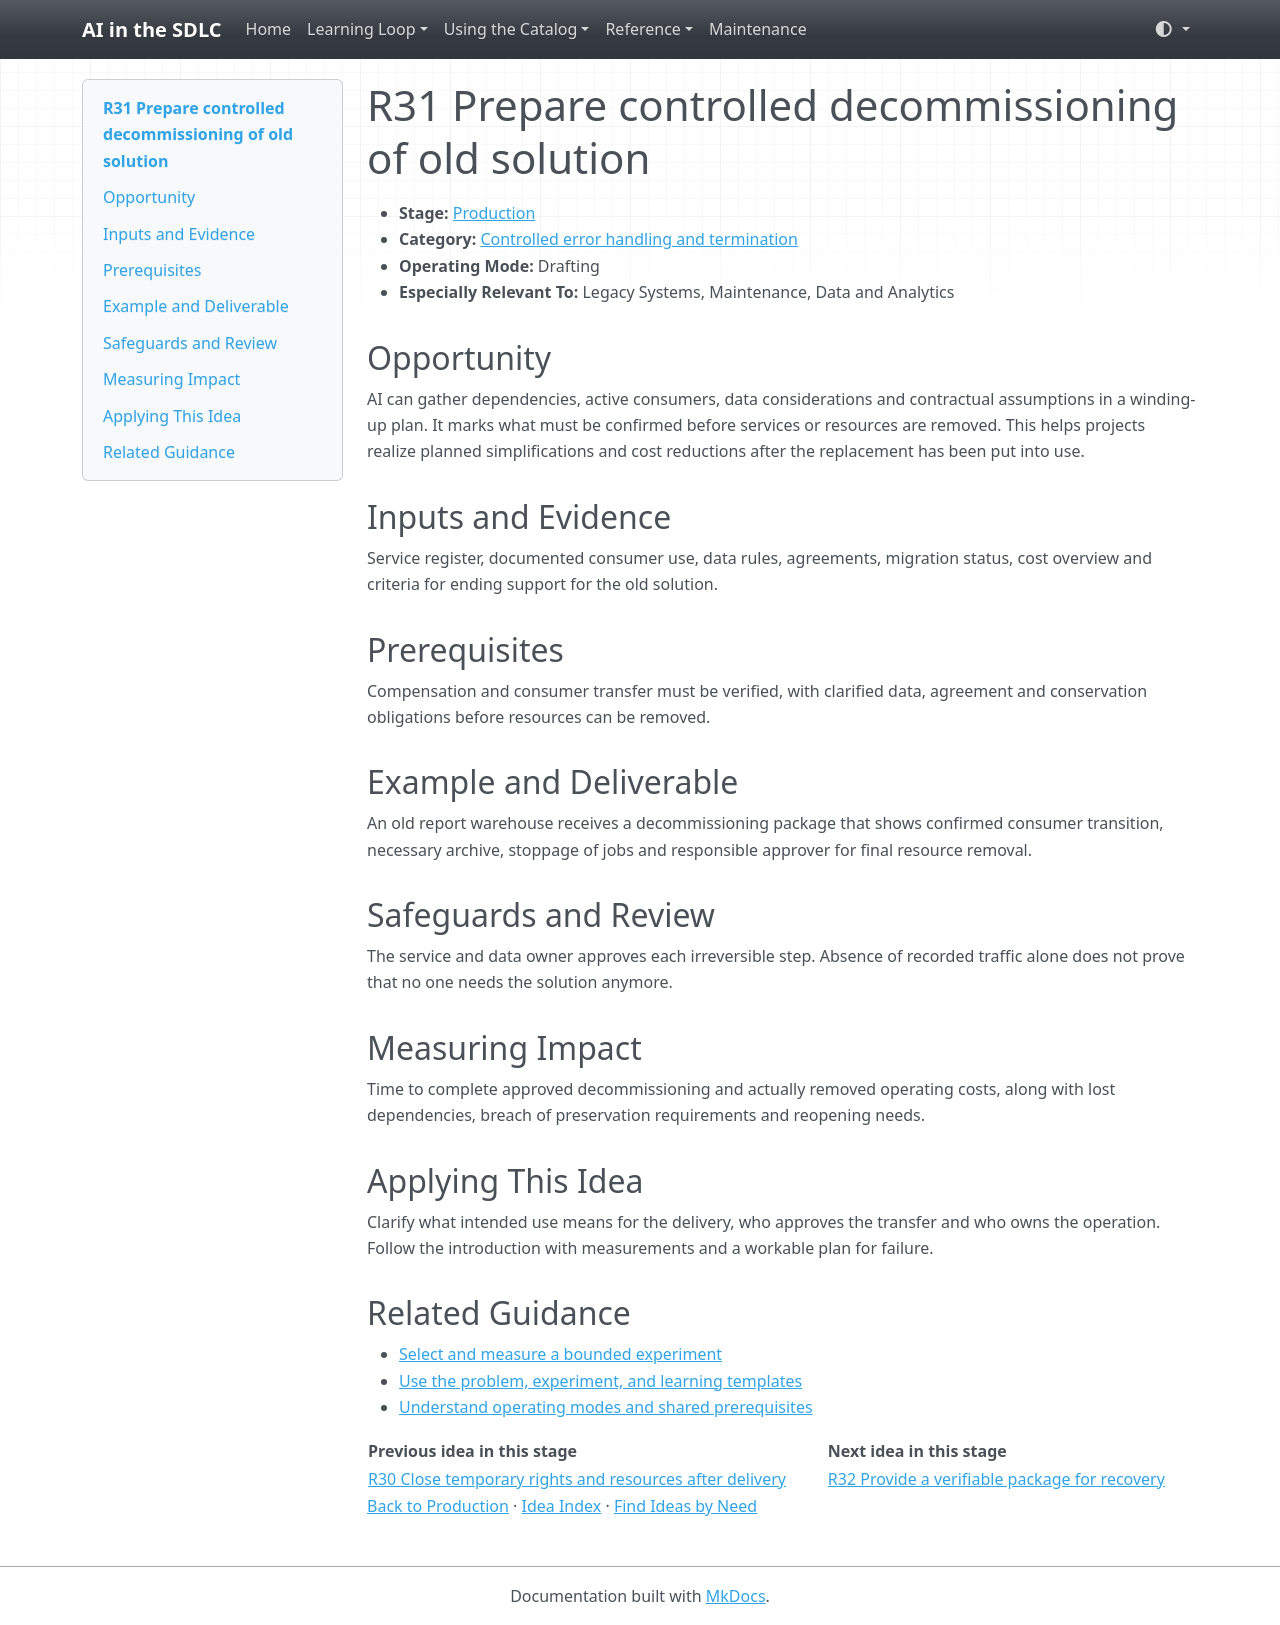

repository: grove/ai-sdlc · page: ideas/R31/index.html · generator: mkdocs

# R31 Prepare controlled decommissioning of old solution

<a id="r31"></a>

- **Stage:** [Production](../stages/production.md)
- **Category:** [Controlled error handling and termination](../stages/production.md#r-category-4)
- **Operating Mode:** Drafting
- **Especially Relevant To:** Legacy Systems, Maintenance, Data and Analytics

## Opportunity

AI can gather dependencies, active consumers, data considerations and contractual assumptions in a winding-up plan. It marks what must be confirmed before services or resources are removed. This helps projects realize planned simplifications and cost reductions after the replacement has been put into use.

## Inputs and Evidence

Service register, documented consumer use, data rules, agreements, migration status, cost overview and criteria for ending support for the old solution.

## Prerequisites

Compensation and consumer transfer must be verified, with clarified data, agreement and conservation obligations before resources can be removed.

## Example and Deliverable

An old report warehouse receives a decommissioning package that shows confirmed consumer transition, necessary archive, stoppage of jobs and responsible approver for final resource removal.

## Safeguards and Review

The service and data owner approves each irreversible step. Absence of recorded traffic alone does not prove that no one needs the solution anymore.

## Measuring Impact

Time to complete approved decommissioning and actually removed operating costs, along with lost dependencies, breach of preservation requirements and reopening needs.

## Applying This Idea

Clarify what intended use means for the delivery, who approves the transfer and who owns the operation. Follow the introduction with measurements and a workable plan for failure.

## Related Guidance

- [Select and measure a bounded experiment](../guides/impact-measurement.md)
- [Use the problem, experiment, and learning templates](../templates.md)
- [Understand operating modes and shared prerequisites](../guides/how-to-use.md)

| Previous idea in this stage | Next idea in this stage |
| --- | --- |
| [R30 Close temporary rights and resources after delivery](R30.md) | [R32 Provide a verifiable package for recovery](R32.md) |

[Back to Production](../stages/production.md) · [Idea Index](../idea-index.md) · [Find Ideas by Need](../guides/find-by-need.md)
